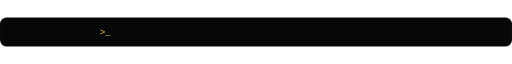
t = 0.00 s
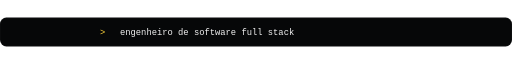
t = 1.75 s
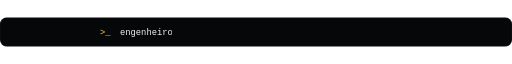
t = 3.37 s
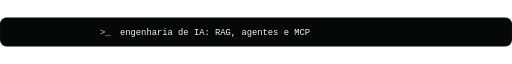
t = 5.03 s
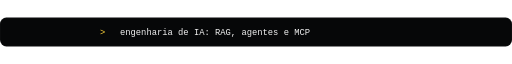
t = 6.61 s
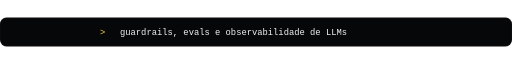
t = 8.53 s

The animated SVG that drew these frames (rendered in a browser with its animation timeline set to each time). Animation: 5 SMIL elements (animate=5), 1 CSS @keyframes rule; frames cover the first 8.53 s, repeats indefinitely.

<svg width="1280" height="72" viewBox="0 0 1280 72" fill="none" xmlns="http://www.w3.org/2000/svg" role="img" aria-labelledby="title desc">
  <title id="title">O que eu faço</title>
  <desc id="desc">Linha de terminal que digita em sequência: engenheiro de software full stack; engenharia de IA com RAG, agentes e MCP; guardrails, evals e observabilidade de LLMs; testes unitários, de integração e E2E; TypeScript, NestJS, Java, Spring e Python.</desc>
  <defs>
    <style>
      .mono { font-family: Consolas, 'JetBrains Mono', 'SF Mono', monospace; font-weight: 500; }
      .prompt { fill: #FFD43B; }
      .line { fill: #F2F2F2; }
      .cursor { fill: #FFD43B; animation: cursor 1s steps(1) infinite; }
      @keyframes cursor { 50% { opacity: 0; } }
      @media (prefers-reduced-motion: reduce) { .cursor { animation: none; } }
    </style>
    <clipPath id="c0"><rect x="300" y="14" height="44" width="0"><animate attributeName="width" dur="17.5s" repeatCount="indefinite" keyTimes="0;0.06;0.17;0.2;1" values="0;520;520;0;0"/></rect></clipPath>
    <clipPath id="c1"><rect x="300" y="14" height="44" width="0"><animate attributeName="width" dur="17.5s" repeatCount="indefinite" keyTimes="0;0.2;0.26;0.37;0.4;1" values="0;0;640;640;0;0"/></rect></clipPath>
    <clipPath id="c2"><rect x="300" y="14" height="44" width="0"><animate attributeName="width" dur="17.5s" repeatCount="indefinite" keyTimes="0;0.4;0.46;0.57;0.6;1" values="0;0;720;720;0;0"/></rect></clipPath>
    <clipPath id="c3"><rect x="300" y="14" height="44" width="0"><animate attributeName="width" dur="17.5s" repeatCount="indefinite" keyTimes="0;0.6;0.66;0.77;0.8;1" values="0;0;720;720;0;0"/></rect></clipPath>
    <clipPath id="c4"><rect x="300" y="14" height="44" width="0"><animate attributeName="width" dur="17.5s" repeatCount="indefinite" keyTimes="0;0.8;0.86;0.97;1" values="0;0;700;700;0"/></rect></clipPath>
  </defs>

  <rect width="1280" height="72" rx="16" fill="#060708"/>
  <rect x="0.5" y="0.5" width="1279" height="71" rx="15.5" stroke="#FFFFFF" stroke-opacity="0.1"/>

  <text class="mono prompt" x="250" y="44" font-size="22">&gt;<tspan class="cursor">_</tspan></text>
  <g class="mono line" font-size="22">
    <text x="300" y="44" clip-path="url(#c0)">engenheiro de software full stack</text>
    <text x="300" y="44" clip-path="url(#c1)">engenharia de IA: RAG, agentes e MCP</text>
    <text x="300" y="44" clip-path="url(#c2)">guardrails, evals e observabilidade de LLMs</text>
    <text x="300" y="44" clip-path="url(#c3)">teste em tudo: unitário, integração e E2E</text>
    <text x="300" y="44" clip-path="url(#c4)">TypeScript · NestJS · Java · Spring · Python</text>
  </g>
</svg>
